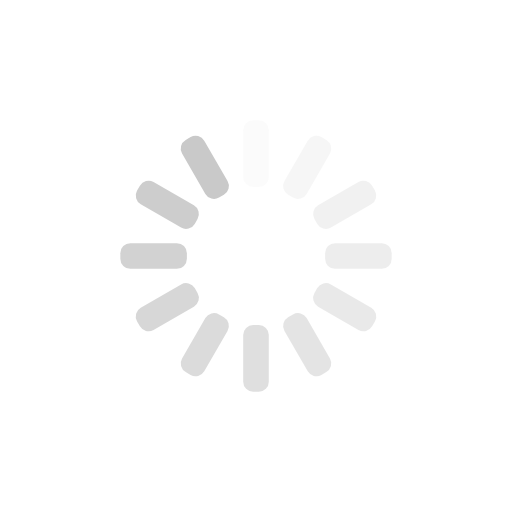
t = 0.00 s
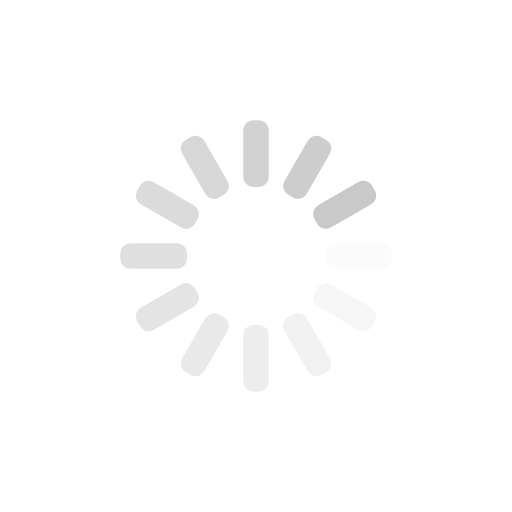
t = 0.17 s
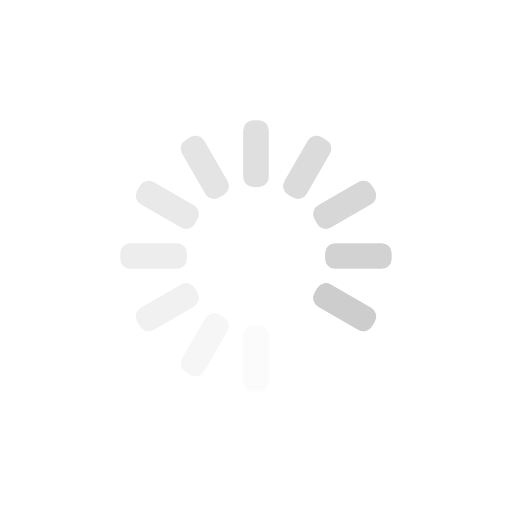
t = 0.33 s
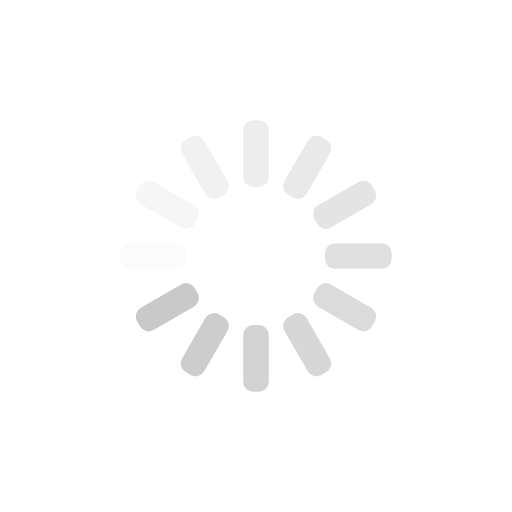
t = 0.50 s

The animated SVG that drew these frames (rendered in a browser with its animation timeline set to each time). Animation: 12 SMIL elements (animate=12); one cycle of 0.67 s, repeats indefinitely.

<?xml version="1.0" encoding="utf-8"?>
<svg xmlns="http://www.w3.org/2000/svg" xmlns:xlink="http://www.w3.org/1999/xlink" style="margin: auto; background: rgba(255, 255, 255, 0); display: block; shape-rendering: auto;" width="200px" height="200px" viewBox="0 0 100 100" preserveAspectRatio="xMidYMid">
<g transform="rotate(0 50 50)">
  <rect x="47.5" y="23.5" rx="1.95" ry="1.95" width="5" height="13" fill="#c9c9c9">
    <animate attributeName="opacity" values="1;0" keyTimes="0;1" dur="0.6666666666666666s" begin="-0.6111111111111112s" repeatCount="indefinite"></animate>
  </rect>
</g><g transform="rotate(30 50 50)">
  <rect x="47.5" y="23.5" rx="1.95" ry="1.95" width="5" height="13" fill="#c9c9c9">
    <animate attributeName="opacity" values="1;0" keyTimes="0;1" dur="0.6666666666666666s" begin="-0.5555555555555556s" repeatCount="indefinite"></animate>
  </rect>
</g><g transform="rotate(60 50 50)">
  <rect x="47.5" y="23.5" rx="1.95" ry="1.95" width="5" height="13" fill="#c9c9c9">
    <animate attributeName="opacity" values="1;0" keyTimes="0;1" dur="0.6666666666666666s" begin="-0.5s" repeatCount="indefinite"></animate>
  </rect>
</g><g transform="rotate(90 50 50)">
  <rect x="47.5" y="23.5" rx="1.95" ry="1.95" width="5" height="13" fill="#c9c9c9">
    <animate attributeName="opacity" values="1;0" keyTimes="0;1" dur="0.6666666666666666s" begin="-0.4444444444444444s" repeatCount="indefinite"></animate>
  </rect>
</g><g transform="rotate(120 50 50)">
  <rect x="47.5" y="23.5" rx="1.95" ry="1.95" width="5" height="13" fill="#c9c9c9">
    <animate attributeName="opacity" values="1;0" keyTimes="0;1" dur="0.6666666666666666s" begin="-0.3888888888888889s" repeatCount="indefinite"></animate>
  </rect>
</g><g transform="rotate(150 50 50)">
  <rect x="47.5" y="23.5" rx="1.95" ry="1.95" width="5" height="13" fill="#c9c9c9">
    <animate attributeName="opacity" values="1;0" keyTimes="0;1" dur="0.6666666666666666s" begin="-0.3333333333333333s" repeatCount="indefinite"></animate>
  </rect>
</g><g transform="rotate(180 50 50)">
  <rect x="47.5" y="23.5" rx="1.95" ry="1.95" width="5" height="13" fill="#c9c9c9">
    <animate attributeName="opacity" values="1;0" keyTimes="0;1" dur="0.6666666666666666s" begin="-0.2777777777777778s" repeatCount="indefinite"></animate>
  </rect>
</g><g transform="rotate(210 50 50)">
  <rect x="47.5" y="23.5" rx="1.95" ry="1.95" width="5" height="13" fill="#c9c9c9">
    <animate attributeName="opacity" values="1;0" keyTimes="0;1" dur="0.6666666666666666s" begin="-0.2222222222222222s" repeatCount="indefinite"></animate>
  </rect>
</g><g transform="rotate(240 50 50)">
  <rect x="47.5" y="23.5" rx="1.95" ry="1.95" width="5" height="13" fill="#c9c9c9">
    <animate attributeName="opacity" values="1;0" keyTimes="0;1" dur="0.6666666666666666s" begin="-0.16666666666666666s" repeatCount="indefinite"></animate>
  </rect>
</g><g transform="rotate(270 50 50)">
  <rect x="47.5" y="23.5" rx="1.95" ry="1.95" width="5" height="13" fill="#c9c9c9">
    <animate attributeName="opacity" values="1;0" keyTimes="0;1" dur="0.6666666666666666s" begin="-0.1111111111111111s" repeatCount="indefinite"></animate>
  </rect>
</g><g transform="rotate(300 50 50)">
  <rect x="47.5" y="23.5" rx="1.95" ry="1.95" width="5" height="13" fill="#c9c9c9">
    <animate attributeName="opacity" values="1;0" keyTimes="0;1" dur="0.6666666666666666s" begin="-0.05555555555555555s" repeatCount="indefinite"></animate>
  </rect>
</g><g transform="rotate(330 50 50)">
  <rect x="47.5" y="23.5" rx="1.95" ry="1.95" width="5" height="13" fill="#c9c9c9">
    <animate attributeName="opacity" values="1;0" keyTimes="0;1" dur="0.6666666666666666s" begin="0s" repeatCount="indefinite"></animate>
  </rect>
</g>
<!-- [ldio] generated by https://loading.io/ --></svg>